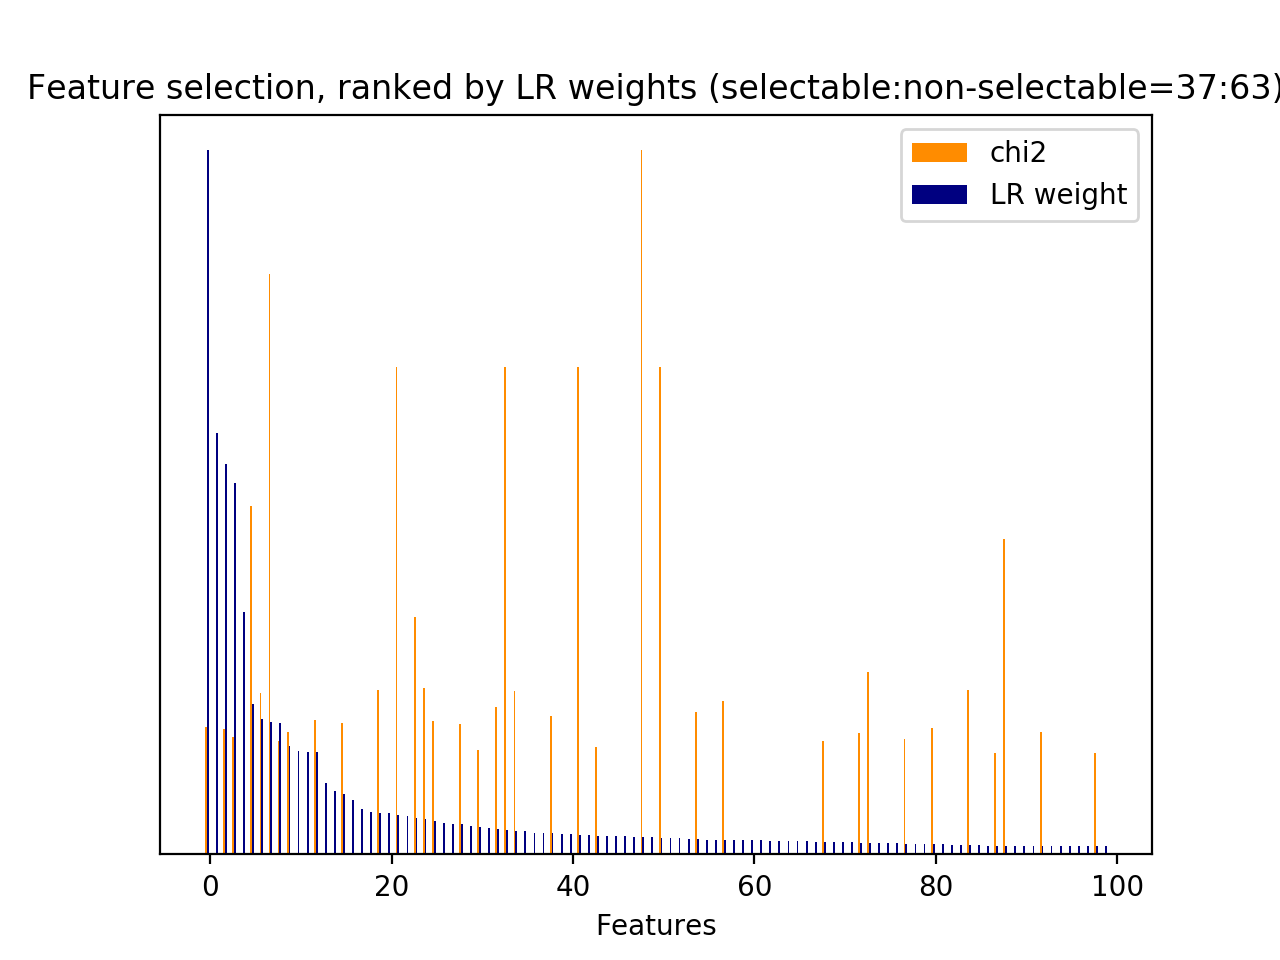

The table this chart was drawn from, first rows:
id, name, prefix, chi2, chi2_rank, clf_weight, clf_weight_rank
0, 1, b'1-utterance_length.current_user_uttera…, 223.8, 48, 0.0389, 30
30, 3, b'3-time_feature__end_of_session', 272.2, 35, 1, 0
33, 3, b'3-time_feature__turns_from_start', 229.2, 46, 0.0264, 43
34, 3, b'3-time_feature__turns_to_end', 671.9, 10, 0.0124, 88
35, 1, b'1-utterance_length.next_system_utteran…, 897.9, 8, 0.0049, 151
36, 1, b'1-utterance_length.next_user_utterance…, 285.2, 32, 0.0477, 25
4526, 5, b'5-phrase_feature__noun_phrases__next_s…, 1040, 2, 0.0280, 41
4527, 5, b'5-phrase_feature__noun_phrases__next_s…, 1040, 5, 0.0343, 33
4528, 5, b'5-phrase_feature__noun_phrases__next_s…, 259.5, 41, 0.0169, 72
4532, 5, b'5-phrase_feature__noun_phrases__next_s…, 214.5, 54, 0.0005, 210
4533, 5, b'5-phrase_feature__noun_phrases__next_s…, 214.5, 55, 0.0003, 213
4541, 5, b'5-phrase_feature__noun_phrases__next_s…, 365, 14, 0.0076, 124
4542, 5, b'5-phrase_feature__noun_phrases__next_s…, 214.5, 57, 0.0006, 207
4546, 5, b'5-phrase_feature__noun_phrases__next_s…, 935.4, 6, 0.0002, 217
6541, 5, b'5-phrase_feature__noun_phrases__next_s…, 743.7, 9, 0.2139, 5
6792, 5, b'5-phrase_feature__noun_phrases__next_s…, 219.2, 49, 0.0005, 209
7021, 5, b'5-phrase_feature__noun_phrases__next_s…, 279.5, 33, 0.0861, 15
7138, 5, b'5-phrase_feature__noun_phrases__next_s…, 351.8, 16, 0.0134, 84
7945, 5, b'5-phrase_feature__noun_phrases__next_s…, 388.6, 12, 0.0168, 73
8631, 5, b'5-phrase_feature__noun_phrases__next_s…, 296, 29, 0.0298, 38
8642, 5, b'5-phrase_feature__noun_phrases__next_s…, 260.7, 39, 0.0118, 92
8653, 5, b'5-phrase_feature__noun_phrases__next_s…, 241.9, 45, 0.0175, 68
8699, 5, b'5-phrase_feature__noun_phrases__next_s…, 251.2, 42, 0.5273, 3
8702, 5, b'5-phrase_feature__noun_phrases__next_s…, 214.5, 56, 0.0010, 202
8704, 5, b'5-phrase_feature__noun_phrases__next_s…, 214.5, 53, 0.0000, 222
8708, 5, b'5-phrase_feature__noun_phrases__next_s…, 935.4, 7, 0.0028, 176
8775, 5, b'5-phrase_feature__noun_phrases__next_s…, 1040, 4, 0.0240, 50
8776, 5, b'5-phrase_feature__noun_phrases__next_s…, 1040, 3, 0.0561, 21
8782, 5, b'5-phrase_feature__noun_phrases__next_s…, 260.3, 40, 0.1537, 9
8820, 5, b'5-phrase_feature__noun_phrases__next_s…, 214.5, 58, 0.0001, 221
8821, 5, b'5-phrase_feature__noun_phrases__next_s…, 214.5, 60, 0.0000, 223
8860, 5, b'5-phrase_feature__noun_phrases__next_s…, 365, 13, 0.0090, 115
8861, 5, b'5-phrase_feature__noun_phrases__next_s…, 214.5, 61, 0.0001, 220
8862, 5, b'5-phrase_feature__noun_phrases__next_s…, 214.5, 62, 0.0002, 215
8888, 5, b'5-phrase_feature__noun_phrases__next_s…, 1238, 1, 0.1881, 7
9186, 5, b'5-phrase_feature__noun_phrases__next_s…, 299.2, 26, 0.0102, 108
10129, 5, b'5-phrase_feature__noun_phrases__next_s…, 1502, 0, 0.0247, 48
10402, 5, b'5-phrase_feature__noun_phrases__next_s…, 214.5, 63, 0.0016, 193
10403, 5, b'5-phrase_feature__noun_phrases__next_s…, 214.5, 59, 0.0003, 214
10699, 5, b'5-phrase_feature__noun_phrases__next_s…, 355.7, 15, 0.0498, 24
11145, 5, b'5-phrase_feature__noun_phrases__next_s…, 246.1, 43, 0.0150, 77
11734, 5, b'5-phrase_feature__noun_phrases__next_s…, 351.7, 18, 0.0590, 19
16108, 6, b'6-entity_feature__entity__next_system_…, 217.2, 50, 0.0114, 98
16559, 6, b'6-entity_feature__entity__next_system_…, 224.7, 47, 0.0018, 188
16586, 6, b'6-entity_feature__entity__next_system_…, 351.8, 17, 0.0109, 103
18729, 7, b'7-syntactic_feature__obj_word__next_sy…, 214.5, 52, 0.0001, 219
18997, 7, b'7-syntactic_feature__obj_word__next_sy…, 270.5, 36, 0.0145, 80
19206, 7, b'7-syntactic_feature__obj_word__next_sy…, 297.2, 28, 0.0049, 152
19211, 7, b'7-syntactic_feature__obj_word__next_sy…, 314.5, 24, 0.0071, 127
19293, 7, b'7-syntactic_feature__obj_word__next_sy…, 285.7, 31, 0.1453, 12
20318, 7, b"7-syntactic_feature__root_word__next_s…, 339.7, 21, 0.0009, 203
20347, 7, b'7-syntactic_feature__root_word__next_s…, 267.7, 37, 0.5547, 2
20510, 7, b'7-syntactic_feature__root_word__next_s…, 349.6, 19, 0.0336, 34
20653, 7, b'7-syntactic_feature__root_word__next_s…, 297.3, 27, 0.0013, 198
20714, 7, b'7-syntactic_feature__root_word__next_s…, 344.5, 20, 0.1925, 6
20780, 7, b'7-syntactic_feature__root_word__next_s…, 279.1, 34, 0.0428, 28
20928, 7, b'7-syntactic_feature__root_word__next_s…, 328, 22, 0.0208, 57
21058, 7, b'7-syntactic_feature__root_word__next_s…, 242, 44, 0.1866, 8
21488, 7, b'7-syntactic_feature__root_word__next_s…, 303.6, 25, 0.0212, 54
21829, 7, b'7-syntactic_feature__root_word__next_u…, 315.2, 23, 0.0354, 32
... 167 more rows
